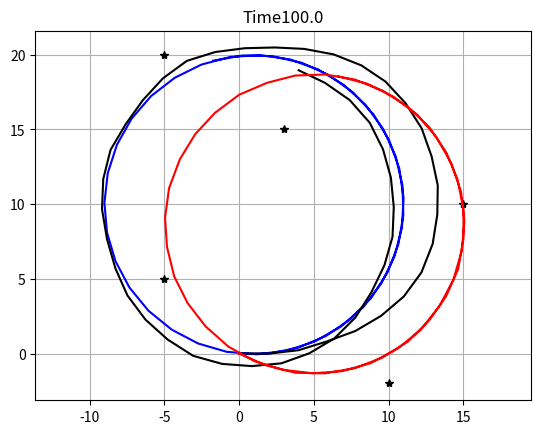

Source code (Python):
"""
Graph based SLAM example
[redacted]

Ref
[A Tutorial on Graph-Based SLAM](http://www2.informatik.uni-freiburg.de/~stachnis/pdf/grisetti10titsmag.pdf)

[redacted]
"""

import numpy as np
import math
import copy
import itertools
import matplotlib.pyplot as plt


class GraphSlam:
    # Covariance parameter of Graph Based SLAM
    C_SIGMA1 = 0.1
    C_SIGMA2 = 0.1
    C_SIGMA3 = np.deg2rad(1.0)

    MAX_ITR = 20  # Maximum iteration
    
    DT = 2.0  # time tick [s]
    SIM_TIME = 100.0  # simulation time [s]
    MAX_RANGE = 30.0  # maximum observation range
    STATE_SIZE = 3  # State size [x,y,yaw]
    
    #  Simulation parameter
    Qsim = np.diag([0.2, np.deg2rad(1.0)])**2
    Rsim = np.diag([0.1, np.deg2rad(10.0)])**2

    class Edge():

        def __init__(self):
            self.e = np.zeros((3, 1))
            self.omega = np.zeros((3, 3))  # information matrix
            self.d1 = 0.0
            self.d2 = 0.0
            self.yaw1 = 0.0
            self.yaw2 = 0.0
            self.angle1 = 0.0
            self.angle2 = 0.0
            self.id1 = 0
            self.id2 = 0
    
    def GraphSlam(dt, max_range, state_size):
        self.DT = dt
        self.MAX_RANGE = 30.0  # maximum observation range
        self.STATE_SIZE = 3  # State size [x,y,yaw]

    def _cal_observation_sigma(d):

        sigma = np.zeros((3, 3))
        sigma[0, 0] = GraphSlam.C_SIGMA1**2
        sigma[1, 1] = GraphSlam.C_SIGMA2**2
        sigma[2, 2] = GraphSlam.C_SIGMA3**2

        return sigma


    def _calc_rotational_matrix(angle):

        Rt = np.array([[math.cos(angle), -math.sin(angle), 0],
                       [math.sin(angle), math.cos(angle), 0],
                       [0, 0, 1.0]])
        return Rt


    def _calc_edge(x1, y1, yaw1, x2, y2, yaw2, d1,
                  angle1, phi1, d2, angle2, phi2, t1, t2):
        edge = GraphSlam.Edge()

        tangle1 = GraphSlam._pi_2_pi(yaw1 + angle1)
        tangle2 = GraphSlam._pi_2_pi(yaw2 + angle2)
        tmp1 = d1 * math.cos(tangle1)
        tmp2 = d2 * math.cos(tangle2)
        tmp3 = d1 * math.sin(tangle1)
        tmp4 = d2 * math.sin(tangle2)

        edge.e[0, 0] = x2 - x1 - tmp1 + tmp2
        edge.e[1, 0] = y2 - y1 - tmp3 + tmp4
        edge.e[2, 0] = 0

        Rt1 = GraphSlam._calc_rotational_matrix(tangle1)
        Rt2 = GraphSlam._calc_rotational_matrix(tangle2)

        sig1 = GraphSlam._cal_observation_sigma(d1)
        sig2 = GraphSlam._cal_observation_sigma(d2)

        edge.omega = np.linalg.inv(Rt1 @ sig1 @ Rt1.T + Rt2 @ sig2 @ Rt2.T)

        edge.d1, edge.d2 = d1, d2
        edge.yaw1, edge.yaw2 = yaw1, yaw2
        edge.angle1, edge.angle2 = angle1, angle2
        edge.id1, edge.id2 = t1, t2

        return edge


    def _calc_edges(xlist, zlist):

        edges = []
        cost = 0.0
        zids = list(itertools.combinations(range(len(zlist)), 2))

        for (t1, t2) in zids:
            x1, y1, yaw1 = xlist[0, t1], xlist[1, t1], xlist[2, t1]
            x2, y2, yaw2 = xlist[0, t2], xlist[1, t2], xlist[2, t2]

            if zlist[t1] is None or zlist[t2] is None:
                continue  # No observation

            for iz1 in range(len(zlist[t1][:, 0])):
                for iz2 in range(len(zlist[t2][:, 0])):
                    if zlist[t1][iz1, 3] == zlist[t2][iz2, 3]:
                        d1 = zlist[t1][iz1, 0]
                        angle1, phi1 = zlist[t1][iz1, 1], zlist[t1][iz1, 2]
                        d2 = zlist[t2][iz2, 0]
                        angle2, phi2 = zlist[t2][iz2, 1], zlist[t2][iz2, 2]

                        edge = GraphSlam._calc_edge(x1, y1, yaw1, x2, y2, yaw2, d1,
                                         angle1, phi1, d2, angle2, phi2, t1, t2)

                        edges.append(edge)
                        cost += (edge.e.T @ (edge.omega) @ edge.e)[0, 0]

        print("cost:", cost, ",nedge:", len(edges))
        return edges


    def _calc_jacobian(edge):
        t1 = edge.yaw1 + edge.angle1
        A = np.array([[-1.0, 0, edge.d1 * math.sin(t1)],
                      [0, -1.0, -edge.d1 * math.cos(t1)],
                      [0, 0, 0]])

        t2 = edge.yaw2 + edge.angle2
        B = np.array([[1.0, 0, -edge.d2 * math.sin(t2)],
                      [0, 1.0, edge.d2 * math.cos(t2)],
                      [0, 0, 0]])

        return A, B


    def _fill_H_and_b(H, b, edge):

        A, B = GraphSlam._calc_jacobian(edge)

        id1 = edge.id1 * GraphSlam.STATE_SIZE
        id2 = edge.id2 * GraphSlam.STATE_SIZE

        H[id1:id1 + GraphSlam.STATE_SIZE, id1:id1 + GraphSlam.STATE_SIZE] += A.T @ edge.omega @ A
        H[id1:id1 + GraphSlam.STATE_SIZE, id2:id2 + GraphSlam.STATE_SIZE] += A.T @ edge.omega @ B
        H[id2:id2 + GraphSlam.STATE_SIZE, id1:id1 + GraphSlam.STATE_SIZE] += B.T @ edge.omega @ A
        H[id2:id2 + GraphSlam.STATE_SIZE, id2:id2 + GraphSlam.STATE_SIZE] += B.T @ edge.omega @ B

        b[id1:id1 + GraphSlam.STATE_SIZE] += (A.T @ edge.omega @ edge.e)
        b[id2:id2 + GraphSlam.STATE_SIZE] += (B.T @ edge.omega @ edge.e)

        return H, b


    def graph_based_slam(x_init, hz):
        zlist = copy.deepcopy(hz)

        x_opt = copy.deepcopy(x_init)
        nt = x_opt.shape[1]
        n = nt * GraphSlam.STATE_SIZE

        for itr in range(GraphSlam.MAX_ITR):
            edges = GraphSlam._calc_edges(x_opt, zlist)

            H = np.zeros((n, n))
            b = np.zeros((n, 1))

            for edge in edges:
                H, b = GraphSlam._fill_H_and_b(H, b, edge)

            # to fix origin
            H[0:GraphSlam.STATE_SIZE, 0:GraphSlam.STATE_SIZE] += np.identity(GraphSlam.STATE_SIZE)

            dx = - np.linalg.inv(H) @ b

            for i in range(nt):
                x_opt[0:3, i] += dx[i * 3:i * 3 + 3, 0]

            diff = dx.T @ dx
            print("iteration: %d, diff: %f" % (itr + 1, diff))
            if diff < 1.0e-5:
                break

        return x_opt


    def calc_input():
        v = 1.0  # [m/s]
        yawrate = 0.1  # [rad/s]
        u = np.array([[v, yawrate]]).T
        return u


    def observation(xTrue, xd, u, RFID):

        xTrue = GraphSlam._motion_model(xTrue, u)

        # add noise to gps x-y
        z = np.zeros((0, 4))

        for i in range(len(RFID[:, 0])):

            dx = RFID[i, 0] - xTrue[0, 0]
            dy = RFID[i, 1] - xTrue[1, 0]
            d = math.sqrt(dx**2 + dy**2)
            angle = GraphSlam._pi_2_pi(math.atan2(dy, dx)) - xTrue[2, 0]
            phi = GraphSlam._pi_2_pi(math.atan2(dy, dx))
            if d <= GraphSlam.MAX_RANGE:
                dn = d + np.random.randn() * GraphSlam.Qsim[0, 0]  # add noise
                angle_noise = np.random.randn() * GraphSlam.Qsim[1, 1]
                angle += angle_noise
                phi += angle_noise
                zi = np.array([dn, angle, phi, i])
                z = np.vstack((z, zi))

        # add noise to input
        ud1 = u[0, 0] + np.random.randn() * GraphSlam.Rsim[0, 0]
        ud2 = u[1, 0] + np.random.randn() * GraphSlam.Rsim[1, 1]
        ud = np.array([[ud1, ud2]]).T

        xd = GraphSlam._motion_model(xd, ud)

        return xTrue, z, xd, ud


    def _motion_model(x, u):

        F = np.array([[1.0, 0, 0],
                      [0, 1.0, 0],
                      [0, 0, 1.0]])

        B = np.array([[GraphSlam.DT * math.cos(x[2, 0]), 0],
                      [GraphSlam.DT * math.sin(x[2, 0]), 0],
                      [0.0, GraphSlam.DT]])

        x = F @ x + B @ u

        return x


    def _pi_2_pi(angle):
        return (angle + math.pi) % (2 * math.pi) - math.pi


    def simulate(show_animation = True):
        time = 0.0  
        
        show_graph_dtime = 20.0  # [s]

        # RFID positions [x, y, yaw]
        RFID = np.array([[10.0, -2.0, 0.0],
                         [15.0, 10.0, 0.0],
                         [3.0, 15.0, 0.0],
                         [-5.0, 20.0, 0.0],
                         [-5.0, 5.0, 0.0]
                         ])

        # State Vector [x y yaw v]'
        xTrue = np.zeros((GraphSlam.STATE_SIZE, 1))
        xDR = np.zeros((GraphSlam.STATE_SIZE, 1))  # Dead reckoning

        # history
        hxTrue = []
        hxDR = []
        hz = []
        dtime = 0.0
        init = False
        
        while time <= GraphSlam.SIM_TIME:

            if not init:
                hxTrue = xTrue
                hxDR = xTrue
                init = True
            else:
                hxDR = np.hstack((hxDR, xDR))
                hxTrue = np.hstack((hxTrue, xTrue))

            time += GraphSlam.DT
            dtime += GraphSlam.DT
            u = GraphSlam.calc_input()

            xTrue, z, xDR, ud = GraphSlam.observation(xTrue, xDR, u, RFID)

            hz.append(z)

            if dtime >= show_graph_dtime:
                x_opt = GraphSlam.graph_based_slam(hxDR, hz)
                dtime = 0.0

                if show_animation:  # pragma: no cover
                    plt.cla()

                    plt.plot(RFID[:, 0], RFID[:, 1], "*k")

                    plt.plot(hxTrue[0, :].flatten(),
                             hxTrue[1, :].flatten(), "-b")
                    plt.plot(hxDR[0, :].flatten(),
                             hxDR[1, :].flatten(), "-k")
                    plt.plot(x_opt[0, :].flatten(),
                             x_opt[1, :].flatten(), "-r")
                    plt.axis("equal")
                    plt.grid(True)
                    plt.title("Time" + str(time)[0:5])
                    plt.pause(1.0)


if __name__ == '__main__':
    GraphSlam.simulate()